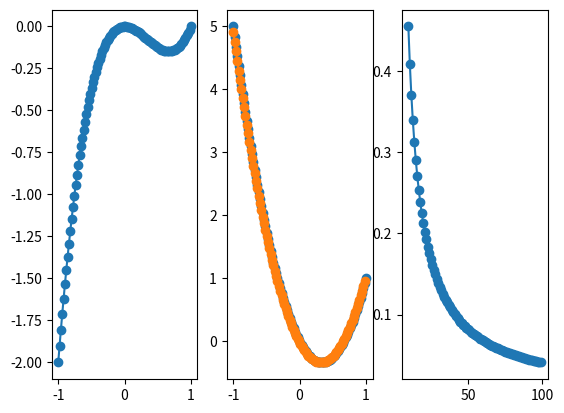

Write the Python code that produced this figure.
import numpy as np
import matplotlib.pyplot as plt

n = 100
x = np.linspace(-1,1,n)
y = x**3-x**2

y_prime_analytical = 3*x**2-2*x
y_prime_empirical = np.diff(y)/(x[1]-x[0])

_,axes = plt.subplots(1,3)

axes[0].plot(x,y,"o-")
axes[1].plot(x,y_prime_analytical,"o-")
axes[1].plot(x[:-1],y_prime_empirical,"o-")


# calculate root mean squared

rms_list = []
index = np.arange(10,n)
for n in range(10,n):
    x = np.linspace(-1, 1, n)
    y = x ** 3 - x ** 2
    y_prime_analytical = 3 * x ** 2 - 2 * x
    y_prime_empirical = np.diff(y) / (x[1] - x[0])
    rms = np.sqrt(np.mean((y_prime_analytical[:-1]-y_prime_empirical)**2))
    rms_list.append(rms)

axes[2].plot(index,rms_list,"o-")

plt.show()
